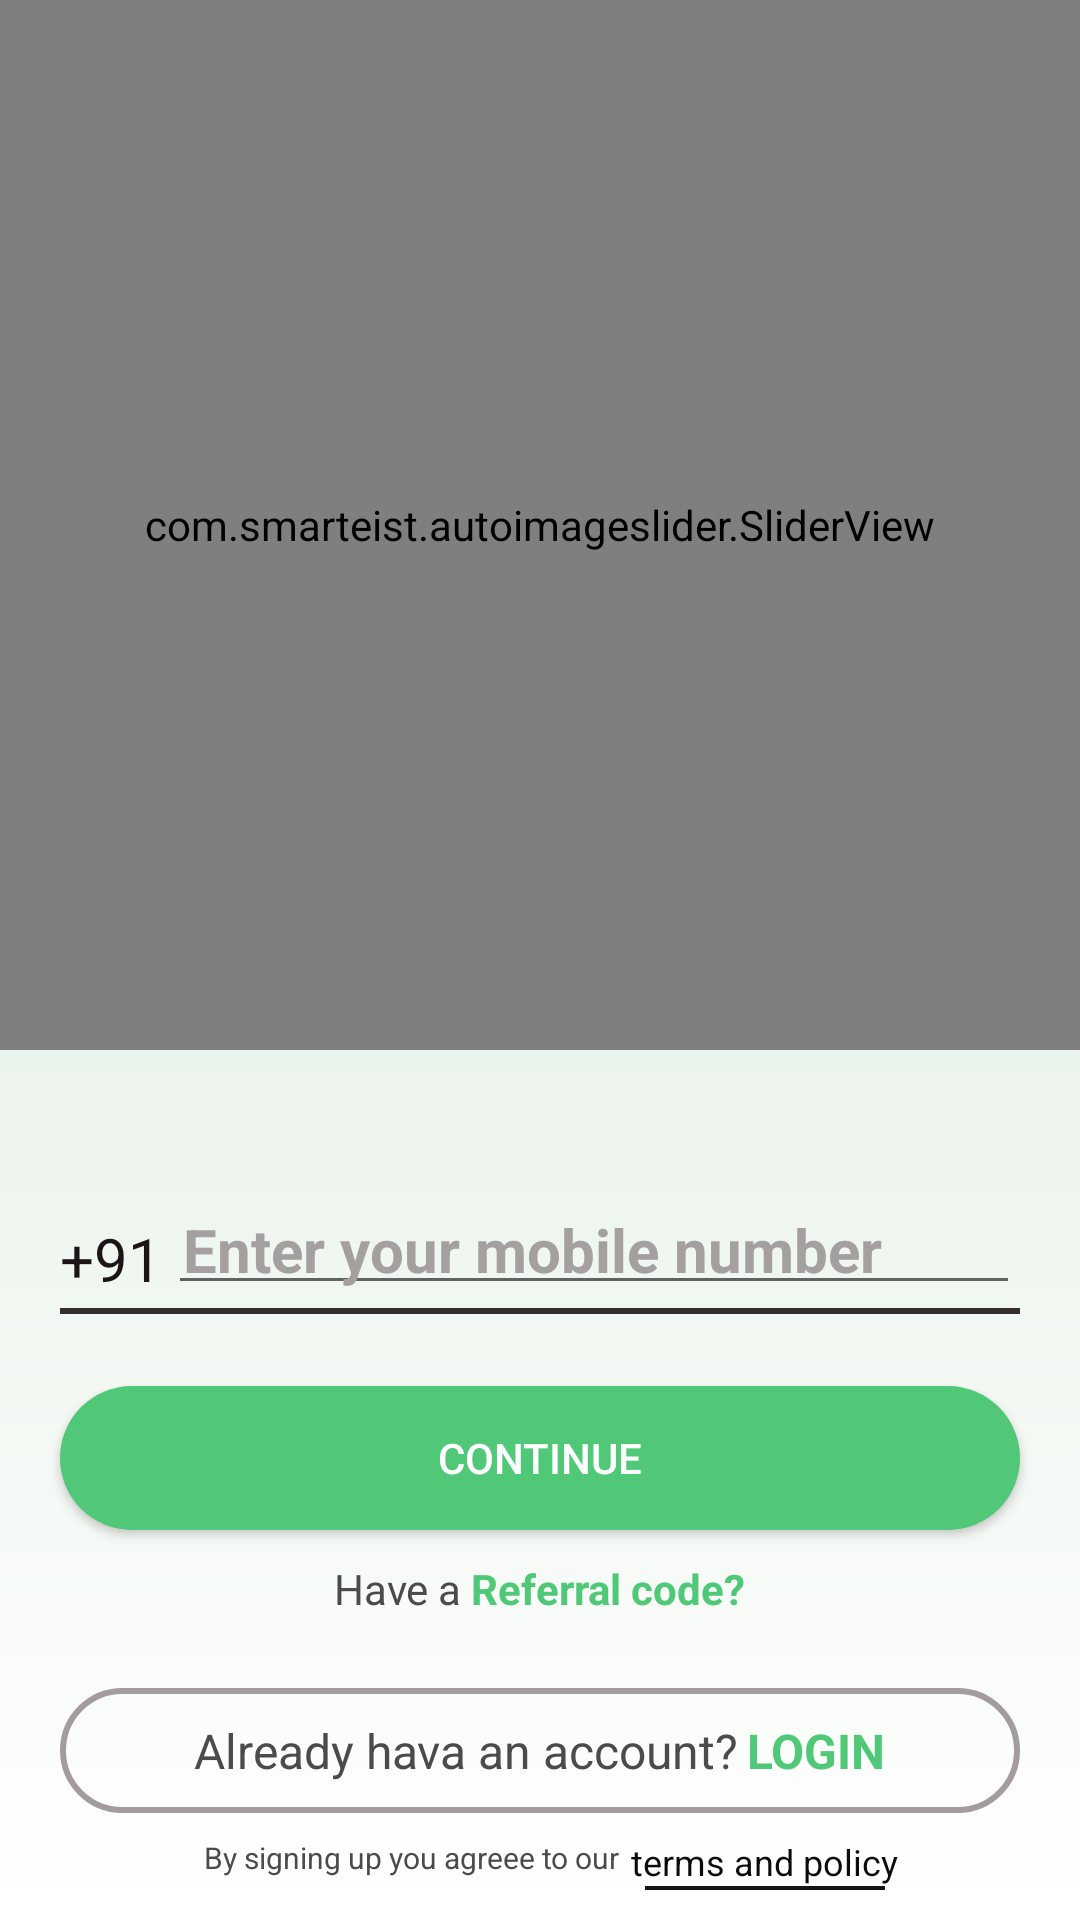

Layout XML and referenced resources for this Android screen:
<!-- AndroidManifest.xml: application theme Theme.GradeUp -->
<!-- res/layout/activity_sign_up.xml -->
<?xml version="1.0" encoding="utf-8"?>
<androidx.constraintlayout.widget.ConstraintLayout xmlns:android="http://schemas.android.com/apk/res/android"
    xmlns:app="http://schemas.android.com/apk/res-auto"
    xmlns:tools="http://schemas.android.com/tools"
    android:layout_width="match_parent"
    android:layout_height="match_parent"
    android:background="@drawable/mainactivitybg"
    android:orientation="vertical"
    tools:context=".SignUp_Activity">

    <androidx.constraintlayout.widget.ConstraintLayout
        android:id="@+id/constraintLayout4"
        android:layout_width="match_parent"
        android:layout_height="wrap_content"
        app:layout_constraintEnd_toEndOf="parent"
        app:layout_constraintHorizontal_bias="0.5"
        app:layout_constraintStart_toStartOf="parent"
        tools:ignore="MissingConstraints">


        <com.smarteist.autoimageslider.SliderView
            android:id="@+id/image_slider"
            android:layout_width="match_parent"
            android:layout_height="350dp"
            app:layout_constraintEnd_toEndOf="parent"
            app:layout_constraintHorizontal_bias="0.5"
            app:layout_constraintStart_toStartOf="parent"
            app:sliderAnimationDuration="600"
            app:sliderAutoCycleDirection="back_and_forth"
            app:sliderAutoCycleEnabled="true"
            app:sliderIndicatorAnimationDuration="600"
            app:sliderIndicatorGravity="center_horizontal|bottom"
            app:sliderIndicatorMargin="15dp"
            app:sliderIndicatorOrientation="horizontal"
            app:sliderIndicatorPadding="3dp"
            app:sliderIndicatorRadius="2dp"
            app:sliderIndicatorSelectedColor="@color/bg"
            app:sliderIndicatorUnselectedColor="#FF5722"
            app:sliderScrollTimeInSec="2"
            app:sliderStartAutoCycle="true"
            tools:ignore="MissingClass,MissingConstraints" />

    </androidx.constraintlayout.widget.ConstraintLayout>


    <androidx.constraintlayout.widget.ConstraintLayout
        android:layout_width="match_parent"
        android:layout_height="0dp"
        android:layout_marginBottom="10dp"
        app:layout_constraintBottom_toBottomOf="parent"
        app:layout_constraintEnd_toEndOf="parent"
        app:layout_constraintHorizontal_bias="0.0"
        app:layout_constraintStart_toStartOf="parent"
        app:layout_constraintTop_toBottomOf="@+id/constraintLayout4"
        app:layout_constraintVertical_bias="0.0">


        <View
            android:id="@+id/view"
            android:layout_width="match_parent"
            android:layout_height="2dp"
            android:layout_gravity="center"
            android:layout_marginStart="20dp"
            android:layout_marginTop="3dp"
            android:layout_marginEnd="20dp"
            android:background="#353030"
            app:layout_constraintEnd_toEndOf="@+id/editTextNumber"
            app:layout_constraintStart_toStartOf="@+id/textView"
            app:layout_constraintTop_toBottomOf="@+id/textView" />

        <View
            android:id="@+id/view2"
            android:layout_width="80dp"
            android:layout_height="2dp"
            android:background="#171515"
            app:layout_constraintEnd_toEndOf="@+id/textView7"
            app:layout_constraintStart_toStartOf="@+id/textView7"
            app:layout_constraintTop_toBottomOf="@+id/textView7" />

        <Button
            android:id="@+id/continuebutton"
            android:layout_width="match_parent"
            android:layout_height="wrap_content"
            android:layout_marginStart="20dp"
            android:layout_marginTop="27dp"
            android:layout_marginEnd="20dp"
            android:background="@drawable/freestartbutton"
            android:text="Continue"
            android:textColor="@color/white"
            app:layout_constraintEnd_toEndOf="parent"
            app:layout_constraintHorizontal_bias="0.5"
            app:layout_constraintStart_toStartOf="parent"
            app:layout_constraintTop_toBottomOf="@+id/editTextNumber" />

        <LinearLayout
            android:id="@+id/linearLayout3"
            android:layout_width="match_parent"
            android:layout_height="wrap_content"
            android:layout_marginTop="10dp"
            android:gravity="center"
            android:orientation="horizontal"
            app:layout_constraintBottom_toTopOf="@+id/linearLayout6"
            app:layout_constraintEnd_toEndOf="parent"
            app:layout_constraintHorizontal_bias="0.0"
            app:layout_constraintStart_toStartOf="parent"
            app:layout_constraintTop_toBottomOf="@+id/continuebutton"
            app:layout_constraintVertical_bias="0.0">

            <TextView
                android:layout_width="wrap_content"
                android:layout_height="wrap_content"
                android:text="Have a"
                android:textColor="#4C4A4A"
                android:textSize="14sp" />

            <TextView
                android:id="@+id/textView3"
                android:layout_width="wrap_content"
                android:layout_height="wrap_content"
                android:layout_marginStart="3dp"
                android:text="Referral code?"
                android:textColor="@color/bg"
                android:textSize="14sp"
                android:textStyle="bold" />
        </LinearLayout>

        <LinearLayout
            android:id="@+id/linearLayout6"
            android:layout_width="match_parent"
            android:layout_height="wrap_content"
            android:layout_marginBottom="8dp"
            android:background="@drawable/alreadyhaveaccountbg"
            android:gravity="center"
            android:orientation="horizontal"
            android:layout_marginStart="20dp"
            android:layout_marginEnd="20dp"
            android:padding="10dp"
            app:layout_constraintBottom_toTopOf="@+id/textView6"
            app:layout_constraintEnd_toEndOf="parent"
            app:layout_constraintHorizontal_bias="0.0"
            app:layout_constraintStart_toStartOf="parent">

            <TextView
                android:id="@+id/textView4"
                android:layout_width="wrap_content"
                android:layout_height="wrap_content"
                android:text="Already hava an account?"
                android:textColor="#4C4A4A"
                android:textSize="16sp" />

            <TextView
                android:id="@+id/login"
                android:layout_width="wrap_content"
                android:layout_height="wrap_content"
                android:layout_marginStart="3dp"
                android:text="LOGIN"
                android:textColor="@color/bg"
                android:textSize="16sp"
                android:textStyle="bold" />

        </LinearLayout>

        <TextView
            android:id="@+id/textView"
            android:layout_width="wrap_content"
            android:layout_height="wrap_content"
            android:layout_gravity="center"
            android:layout_marginStart="20dp"
            android:layout_marginTop="56dp"
            android:gravity="center"
            android:text="+91"
            android:textColor="#1B1515"
            android:textSize="20sp"
            app:layout_constraintStart_toStartOf="parent"
            app:layout_constraintTop_toTopOf="parent" />

        <EditText
            android:id="@+id/editTextNumber"
            android:layout_width="0dp"
            android:layout_height="wrap_content"
            android:layout_marginStart="2dp"
            android:layout_marginEnd="20dp"
            android:hint="Enter your mobile number"
            android:inputType="number"
            android:padding="5dp"
            android:textColor="#292121"
            android:textColorHint="#A5A0A0"
            android:textSize="20sp"
            android:textStyle="bold"
            app:layout_constraintBottom_toBottomOf="@+id/textView"
            app:layout_constraintEnd_toEndOf="parent"
            app:layout_constraintHorizontal_bias="0.0"
            app:layout_constraintStart_toEndOf="@+id/textView"
            app:layout_constraintTop_toTopOf="@+id/textView"
            app:layout_constraintVertical_bias="0.8" />

        <TextView
            android:id="@+id/textView6"
            android:layout_width="wrap_content"
            android:layout_height="wrap_content"
            android:layout_marginStart="68dp"
            android:layout_marginBottom="4dp"
            android:text="By signing up you agreee to our"

            android:textColor="#4C4A4A"
            android:textSize="10sp"
            app:layout_constraintBottom_toBottomOf="parent"
            app:layout_constraintStart_toStartOf="parent" />

        <TextView
            android:id="@+id/textView7"
            android:layout_width="wrap_content"
            android:layout_height="wrap_content"
            android:text="terms and policy"
            android:textColor="#0A0C0A"
            android:textSize="12sp"
            app:layout_constraintBottom_toBottomOf="@+id/textView6"
            app:layout_constraintEnd_toEndOf="parent"
            app:layout_constraintHorizontal_bias="0.057"
            app:layout_constraintStart_toEndOf="@+id/textView6"
            app:layout_constraintTop_toTopOf="@+id/textView6"
            app:layout_constraintVertical_bias="0.0" />

    </androidx.constraintlayout.widget.ConstraintLayout>

</androidx.constraintlayout.widget.ConstraintLayout>
<!-- resources referenced by this layout -->
<resources>
  <color name="bg">#50c878</color>
  <color name="white">#FFFFFFFF</color>
  <!-- drawable alreadyhaveaccountbg (drawable) -->
  <?xml version="1.0" encoding="utf-8"?>
  <shape xmlns:android="http://schemas.android.com/apk/res/android">
  
      <corners
          android:radius="50dp"
          />
      <stroke
          android:width="2dp"
          android:color="#A29C9C"/>
  </shape>
  <!-- drawable freestartbutton (drawable) -->
  <?xml version="1.0" encoding="utf-8"?>
  <shape xmlns:android="http://schemas.android.com/apk/res/android">
  
  
      <corners
          android:radius="50dp"
          />
      <solid
          android:color="@color/bg"
          />
  </shape>
  <!-- drawable mainactivitybg (drawable) -->
  <?xml version="1.0" encoding="utf-8"?>
  <shape xmlns:android="http://schemas.android.com/apk/res/android">
  
      <gradient
          android:startColor="#D3E6D4"
          android:endColor="@color/white"
          android:angle="-90"/>
  </shape>
  <style name="Theme.GradeUp" parent="Theme.MaterialComponents.DayNight.NoActionBar">
          
          <item name="colorPrimary">#50c878</item>
          <item name="colorPrimaryVariant">#B8AEAE</item>
          <item name="colorOnPrimary">@color/white</item>
          
          <item name="colorSecondary">@color/teal_200</item>
          <item name="colorSecondaryVariant">@color/teal_700</item>
          <item name="colorOnSecondary">@color/black</item>
          
          <item name="android:statusBarColor" tools:targetApi="l">?attr/colorPrimaryVariant</item>
          
      </style>
  <color name="teal_200">#FF03DAC5</color>
  <color name="teal_700">#FF018786</color>
  <color name="black">#FF000000</color>
</resources>
